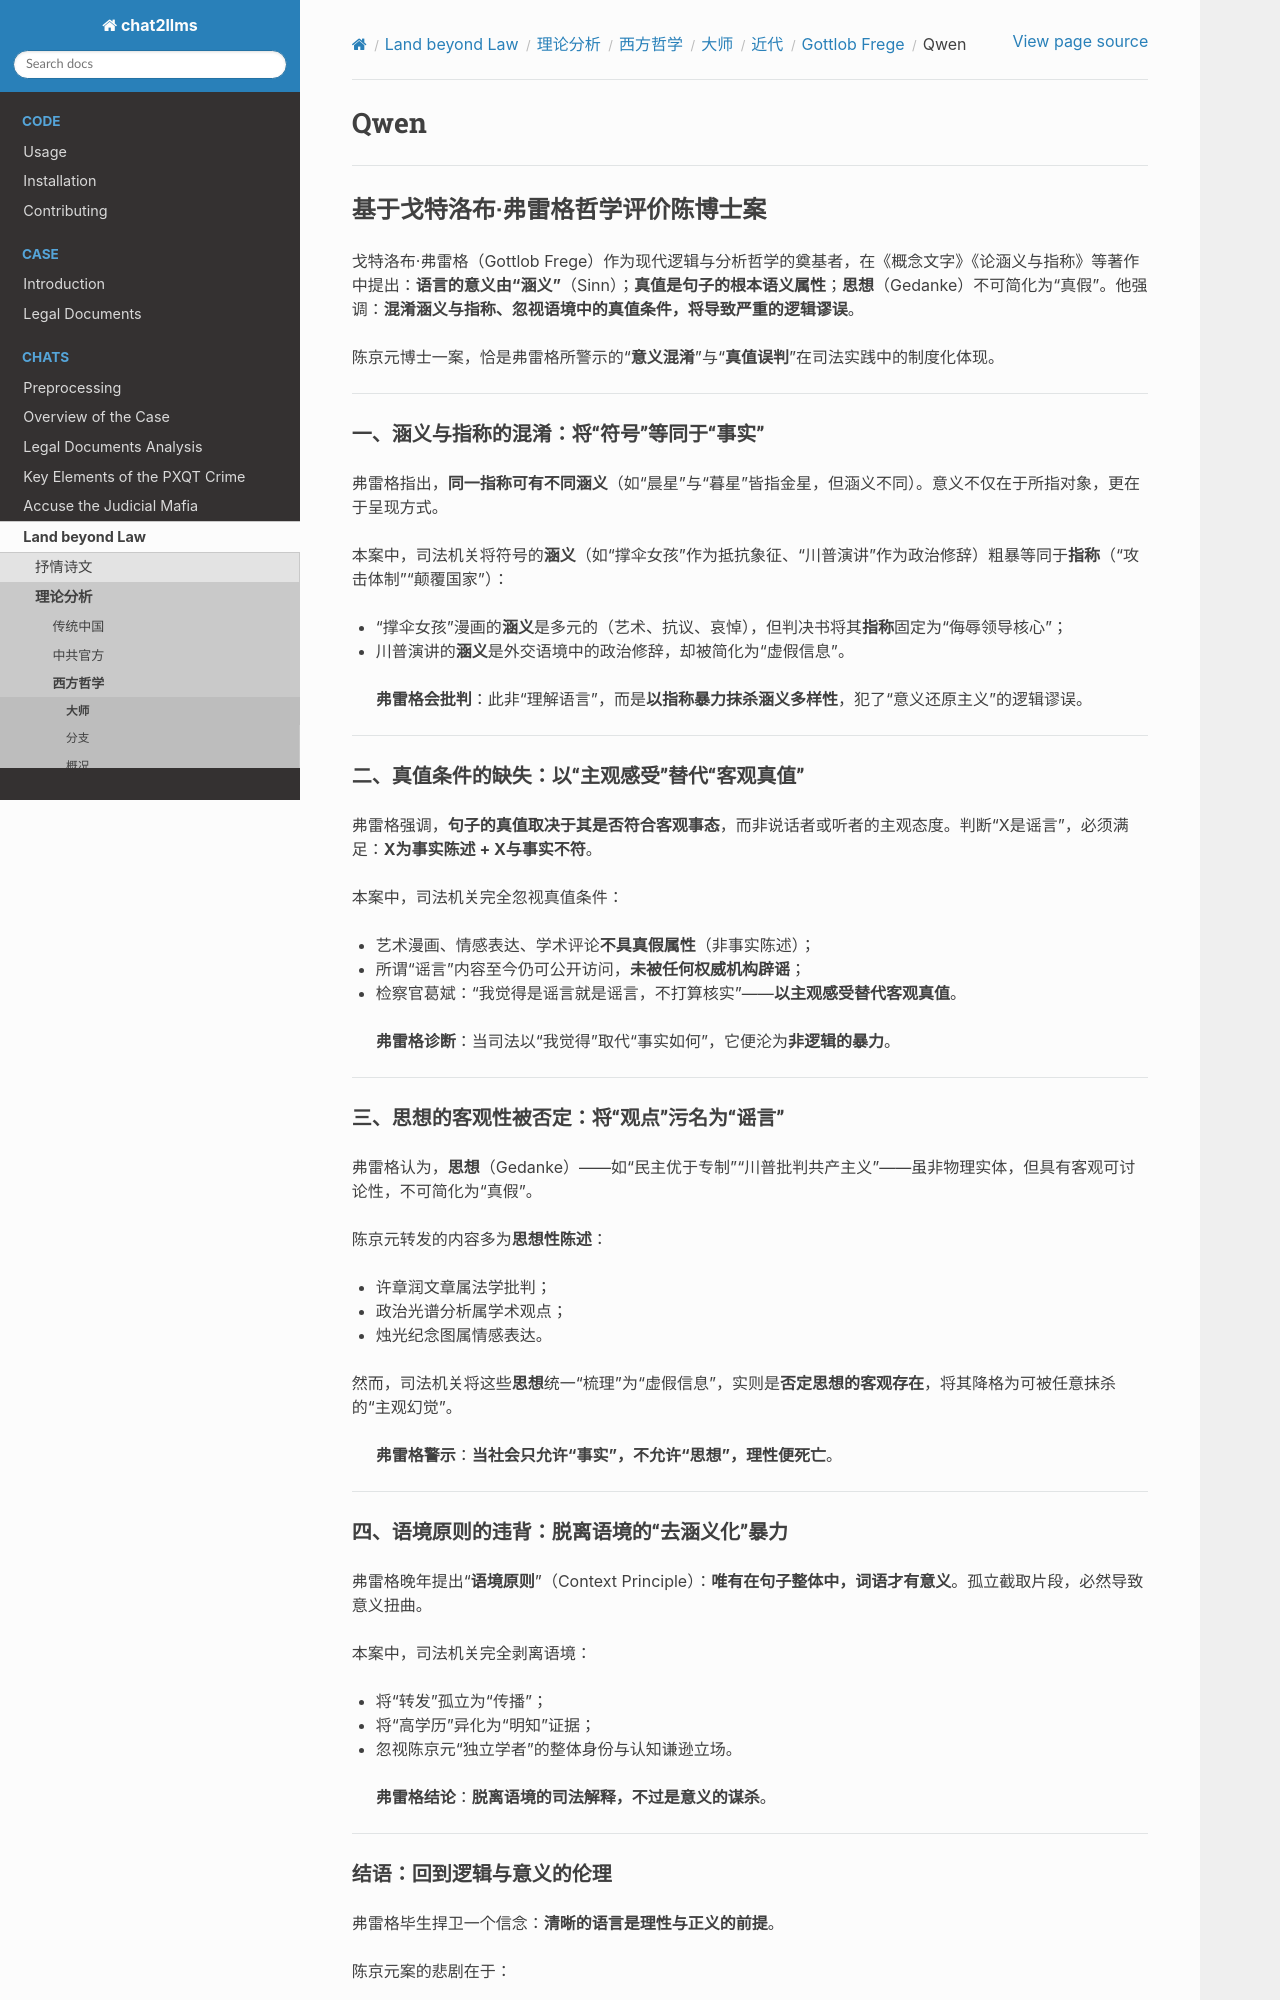

repository: goldollarch/chat2llms · page: chats/outlaw/analyse/foreign/master/recent/frege/qwen.html · generator: sphinx

# Qwen

---

## 基于戈特洛布·弗雷格哲学评价陈博士案

戈特洛布·弗雷格（Gottlob Frege）作为现代逻辑与分析哲学的奠基者，在《概念文字》《论涵义与指称》等著作中提出：**语言的意义由“涵义”**（Sinn）；**真值是句子的根本语义属性**；**思想**（Gedanke）不可简化为“真假”。他强调：**混淆涵义与指称、忽视语境中的真值条件，将导致严重的逻辑谬误**。

陈京元博士一案，恰是弗雷格所警示的“**意义混淆**”与“**真值误判**”在司法实践中的制度化体现。

---

### 一、涵义与指称的混淆：将“符号”等同于“事实”

弗雷格指出，**同一指称可有不同涵义**（如“晨星”与“暮星”皆指金星，但涵义不同）。意义不仅在于所指对象，更在于呈现方式。

本案中，司法机关将符号的**涵义**（如“撑伞女孩”作为抵抗象征、“川普演讲”作为政治修辞）粗暴等同于**指称**（“攻击体制”“颠覆国家”）：

- “撑伞女孩”漫画的**涵义**是多元的（艺术、抗议、哀悼），但判决书将其**指称**固定为“侮辱领导核心”；
- 川普演讲的**涵义**是外交语境中的政治修辞，却被简化为“虚假信息”。

> **弗雷格会批判**：此非“理解语言”，而是**以指称暴力抹杀涵义多样性**，犯了“意义还原主义”的逻辑谬误。

---

### 二、真值条件的缺失：以“主观感受”替代“客观真值”

弗雷格强调，**句子的真值取决于其是否符合客观事态**，而非说话者或听者的主观态度。判断“X是谣言”，必须满足：**X为事实陈述 + X与事实不符**。

本案中，司法机关完全忽视真值条件：

- 艺术漫画、情感表达、学术评论**不具真假属性**（非事实陈述）；
- 所谓“谣言”内容至今仍可公开访问，**未被任何权威机构辟谣**；
- 检察官葛斌：“我觉得是谣言就是谣言，不打算核实”——**以主观感受替代客观真值**。

> **弗雷格诊断**：当司法以“我觉得”取代“事实如何”，它便沦为**非逻辑的暴力**。

---

### 三、思想的客观性被否定：将“观点”污名为“谣言”

弗雷格认为，**思想**（Gedanke）——如“民主优于专制”“川普批判共产主义”——虽非物理实体，但具有客观可讨论性，不可简化为“真假”。

陈京元转发的内容多为**思想性陈述**：

- 许章润文章属法学批判；
- 政治光谱分析属学术观点；
- 烛光纪念图属情感表达。

然而，司法机关将这些**思想**统一“梳理”为“虚假信息”，实则是**否定思想的客观存在**，将其降格为可被任意抹杀的“主观幻觉”。

> **弗雷格警示**：**当社会只允许“事实”，不允许“思想”，理性便死亡**。

---

### 四、语境原则的违背：脱离语境的“去涵义化”暴力

弗雷格晚年提出“**语境原则**”（Context Principle）：**唯有在句子整体中，词语才有意义**。孤立截取片段，必然导致意义扭曲。

本案中，司法机关完全剥离语境：

- 将“转发”孤立为“传播”；
- 将“高学历”异化为“明知”证据；
- 忽视陈京元“独立学者”的整体身份与认知谦逊立场。

> **弗雷格结论**：**脱离语境的司法解释，不过是意义的谋杀**。

---

### 结语：回到逻辑与意义的伦理

弗雷格毕生捍卫一个信念：**清晰的语言是理性与正义的前提**。

陈京元案的悲剧在于：

- 其符号被暴力固定；
- 其真值被主观取代；
- 其思想被污名为“谣言”；
- 其语境被彻底抹杀。

> 正如弗雷格所言：
> **“逻辑的严谨，是思想自由的守护者。”**
> 陈京元的牢狱，不是因他做了什么，而是因司法拒绝承认：
> **一幅漫画可以是艺术、抗议、哀悼或隐喻，但绝非“谣言”**。

在一个健康的社会中，**转发一幅漫画不应入罪，求知不应获刑，思想不应被囚**。
而这一切，唯有在**尊重涵义、真值、思想与语境**之时，方能实现。

---

## 没有推导的判决号——弗雷格分析哲学对"陈京元网络言论案"的评析

### 一、说明：素材、方法，以及为什么用弗雷格检验一份判决书

本文所依据的全部案件事实，均来自材料：西检刑诉〔2023〕Z1 号起诉书、（2023）云 0112 刑初 57 号一审刑事判决书、（2023）云 01 刑终 516 号二审刑事裁定书、被告人上诉书及狱中自辩文本。材料系当事人单方整理，未经独立核验，本文以之为分析素材；如与官方卷宗有出入，应以卷宗为准并相应修正本文结论。

戈特洛布·弗雷格（1848—1925）不是政治思想家。他是现代数理逻辑的创建者、分析哲学的直接先驱，一生工作的轴心只有一件事：**让思想的逻辑结构从语言的迷雾中显形**。用他检验一份判决书，理由不在于他反对或支持什么政权，而在于一个更冷的事实——**判决书本质上是一串推理**：从"行为事实"到"该当构成要件"，从"该当"到"有罪"。推理就有结构，结构就可以检查。而"检查推理链条中不允许任何跳跃"，正是弗雷格毕生的专业。

因此本文的方法与系列前八篇根本不同：不作价值检验，不作意识形态检验，只作**逻辑—语义检验**——这份判决书的语词是否有指称，它的概念是否有边界，它的推理是否成立，它的"断定"是否有推导支撑。这些检验与立场无关：一个维护追诉的检察官同样必须回答它们。

弗雷格文本凡引用处均为本文作者自中译文及英文标准译本转译，标注"大意"；关键原文表述可对照《互联网哲学百科全书》"弗雷格：语言"词条（iep.utm.edu/freg-lan）及《从弗雷格读到的现代逻辑与数学哲学选集》（van Heijenoort 编）逐条复核。
